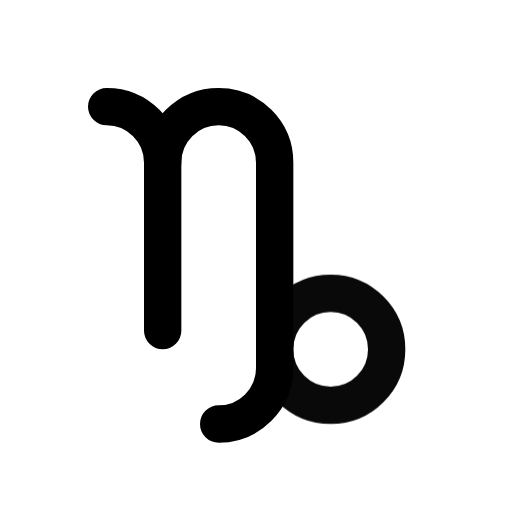
t = 0.00 s
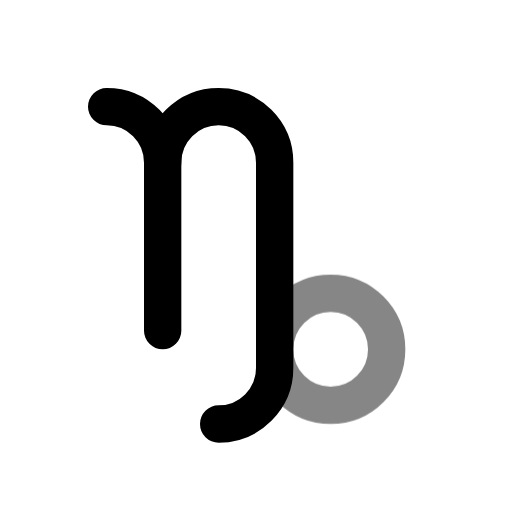
t = 0.39 s
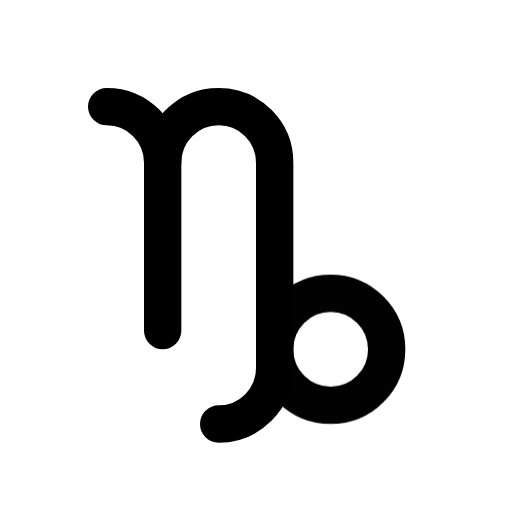
t = 0.92 s
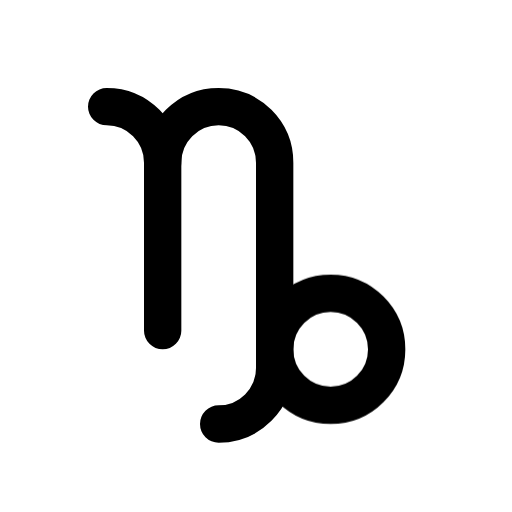
t = 1.56 s
t = 1.96 s: frame unchanged from t = 1.56 s, image omitted
t = 2.35 s: frame unchanged from t = 1.56 s, image omitted

The animated SVG that drew these frames (rendered in a browser with its animation timeline set to each time). Animation: 1 CSS @keyframes rule; one cycle of 2.75 s, repeats indefinitely.

<svg xmlns="http://www.w3.org/2000/svg" width="24" height="24" fill="none" stroke="currentColor" stroke-linecap="round" stroke-linejoin="round" stroke-width="2" viewBox="0 0 24 24">
    <!-- Generated by scripts/icon-expansion/generate.mjs -->
    <!-- Adapted from Tabler Icons 3.34.1.
MIT License

Copyright (c) 2020-2024 Paweł Kuna

Permission is hereby granted, free of charge, to any person obtaining a copy
of this software and associated documentation files (the "Software"), to deal
in the Software without restriction, including without limitation the rights
to use, copy, modify, merge, publish, distribute, sublicense, and/or sell
copies of the Software, and to permit persons to whom the Software is
furnished to do so, subject to the following conditions:

The above copyright notice and this permission notice shall be included in all
copies or substantial portions of the Software.

THE SOFTWARE IS PROVIDED "AS IS", WITHOUT WARRANTY OF ANY KIND, EXPRESS OR
IMPLIED, INCLUDING BUT NOT LIMITED TO THE WARRANTIES OF MERCHANTABILITY,
FITNESS FOR A PARTICULAR PURPOSE AND NONINFRINGEMENT. IN NO EVENT SHALL THE
AUTHORS OR COPYRIGHT HOLDERS BE LIABLE FOR ANY CLAIM, DAMAGES OR OTHER
LIABILITY, WHETHER IN AN ACTION OF CONTRACT, TORT OR OTHERWISE, ARISING FROM,
OUT OF OR IN CONNECTION WITH THE SOFTWARE OR THE USE OR OTHER DEALINGS IN THE
SOFTWARE. -->
    <style>
        @media (prefers-reduced-motion: no-preference) {
            @keyframes ira-exp-pulse { 0%, 100% { opacity: 1; } 22% { opacity: .45; } 40% { opacity: 1; } }
            [data-ira-motion="zodiac-capricorn"] { transform-box: fill-box; transform-origin: center; animation: ira-exp-pulse 2.65s ease-in-out -0.1s infinite; }
        }
    </style>
    <g transform="translate(1.5 1.5) scale(.875)"><path d="M4 4a3 3 0 0 1 3 3v9"/><path d="M7 7a3 3 0 0 1 6 0v11a3 3 0 0 1 -3 3"/></g>
    <g data-ira-motion="zodiac-capricorn"><g transform="translate(1.5 1.5) scale(.875)"><path d="M16 17m-3 0a3 3 0 1 0 6 0a3 3 0 1 0 -6 0"/></g></g>
</svg>
